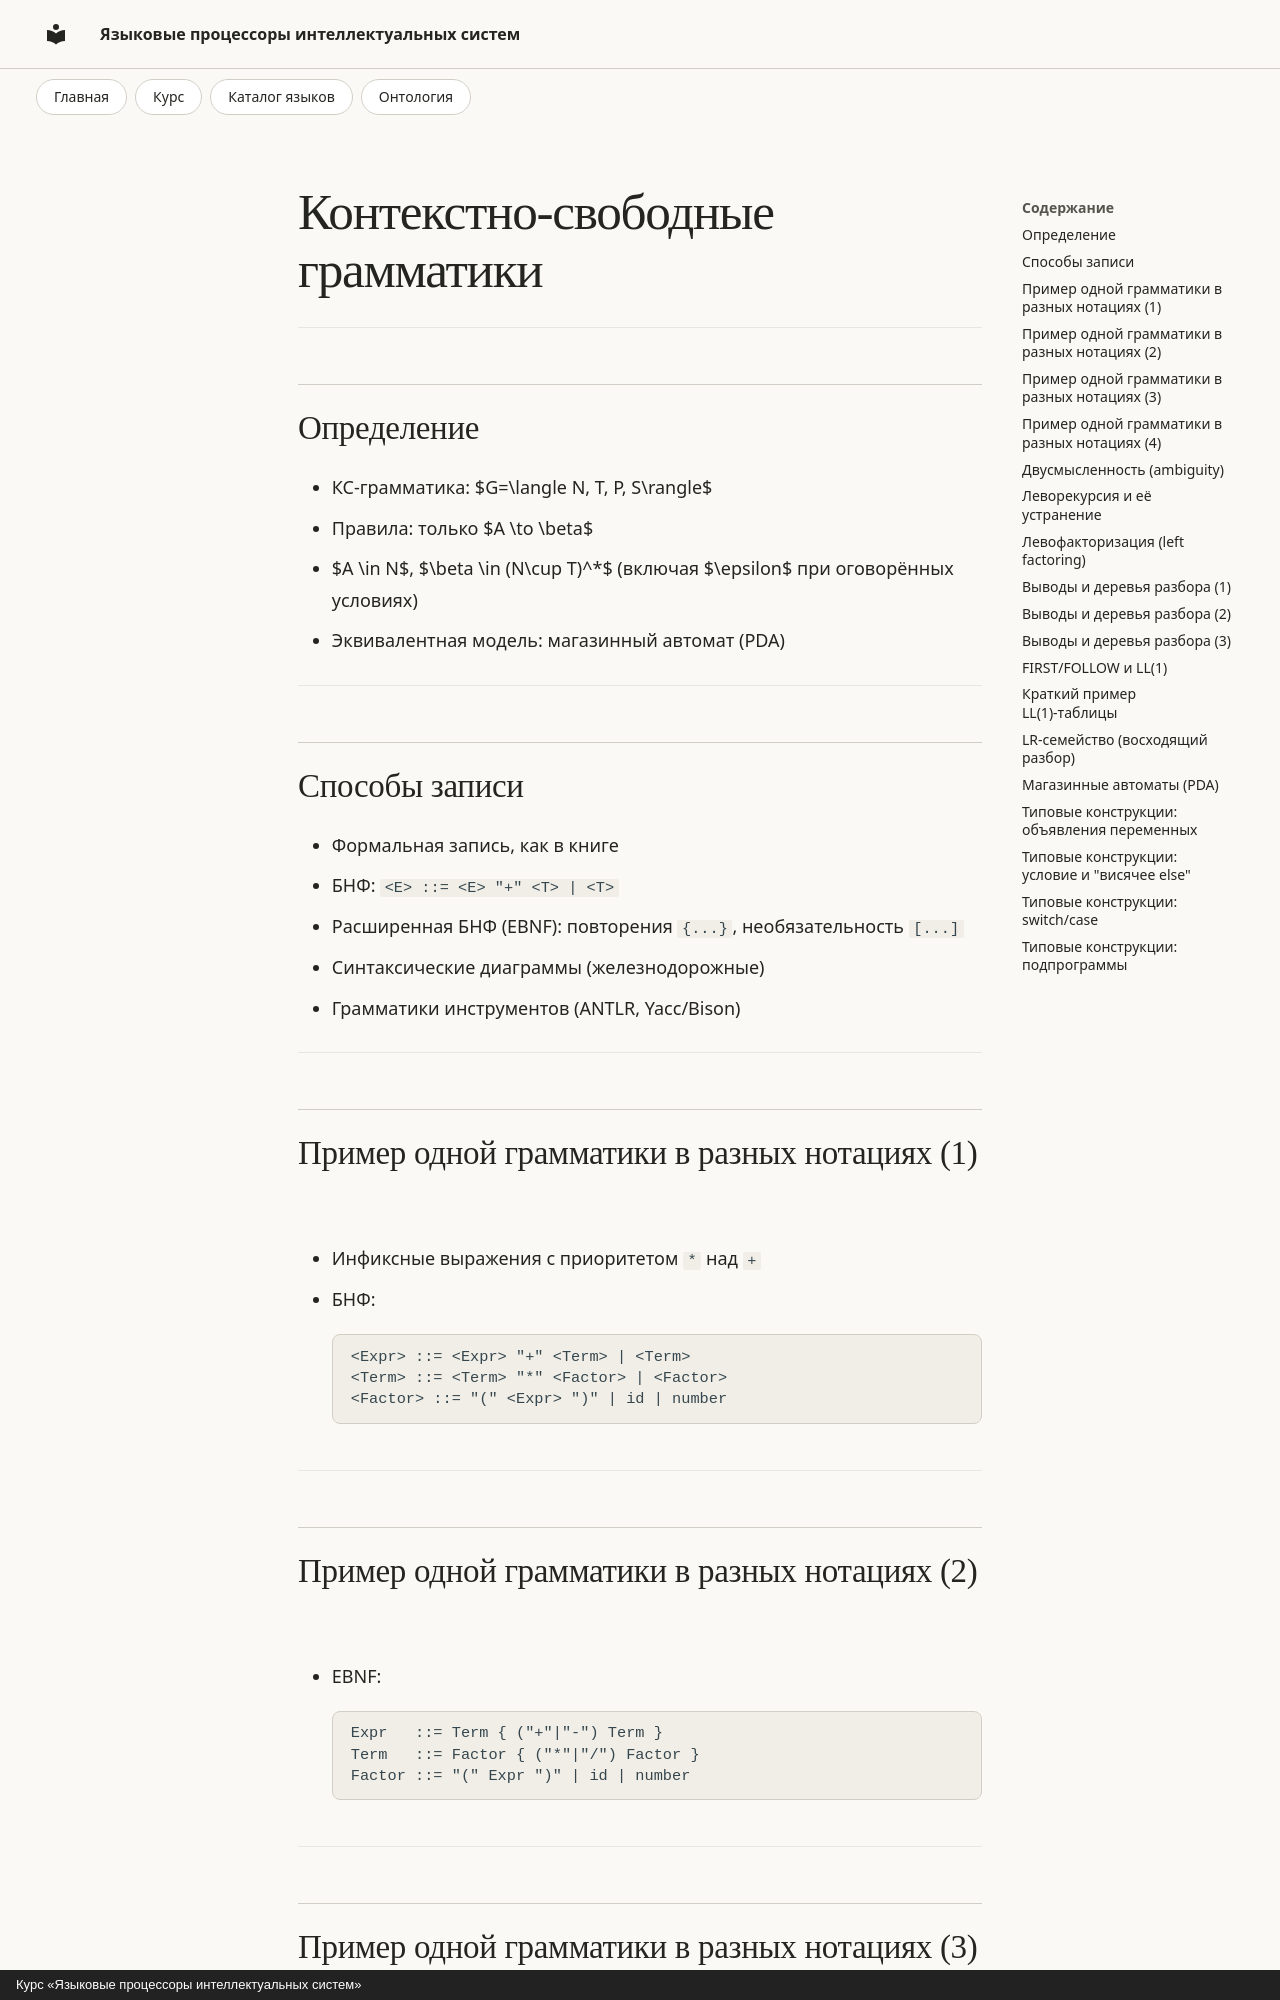

repository: rserdyukov/yapis-2026 · page: lectures/slides/05-kontekstno-svobodnye-grammatiki/index.html · generator: mkdocs · copyright: Курс «Языковые процессоры интеллектуальных систем»

---
type: slide
publish: true
theme: custom_academic
paginate: "true"
---
<!-- _class: lead -->
<!-- _paginate: skip -->
# Контекстно-свободные грамматики

---
## Определение
- КС‑грамматика: $G=\langle N, T, P, S\rangle$
- Правила: только $A \to \beta$
  - $A \in N$, $\beta \in (N\cup T)^*$ (включая $\epsilon$ при оговорённых условиях)
- Эквивалентная модель: магазинный автомат (PDA)

---
## Способы записи
- Формальная запись, как в книге
- БНФ: `<E> ::= <E> "+" <T> | <T>`
- Расширенная БНФ (EBNF): повторения `{...}`, необязательность `[...]`
- Синтаксические диаграммы (железнодорожные)
- Грамматики инструментов (ANTLR, Yacc/Bison)

---
## <!--fit--> Пример одной грамматики в разных нотациях (1)
- Инфиксные выражения с приоритетом `*` над `+`
- БНФ:
```
<Expr> ::= <Expr> "+" <Term> | <Term>
<Term> ::= <Term> "*" <Factor> | <Factor>
<Factor> ::= "(" <Expr> ")" | id | number
```

---
## <!--fit--> Пример одной грамматики в разных нотациях (2)
- EBNF:
```
Expr   ::= Term { ("+"|"-") Term }
Term   ::= Factor { ("*"|"/") Factor }
Factor ::= "(" Expr ")" | id | number
```

---
## <!--fit--> Пример одной грамматики в разных нотациях (3)
- ANTLR:
```antlr
grammar Expr;
expr   : term (('+'|'-') term)* ;
term   : factor (('*'|'/') factor)* ;
factor : '(' expr ')' | ID | NUMBER ;
```
---
